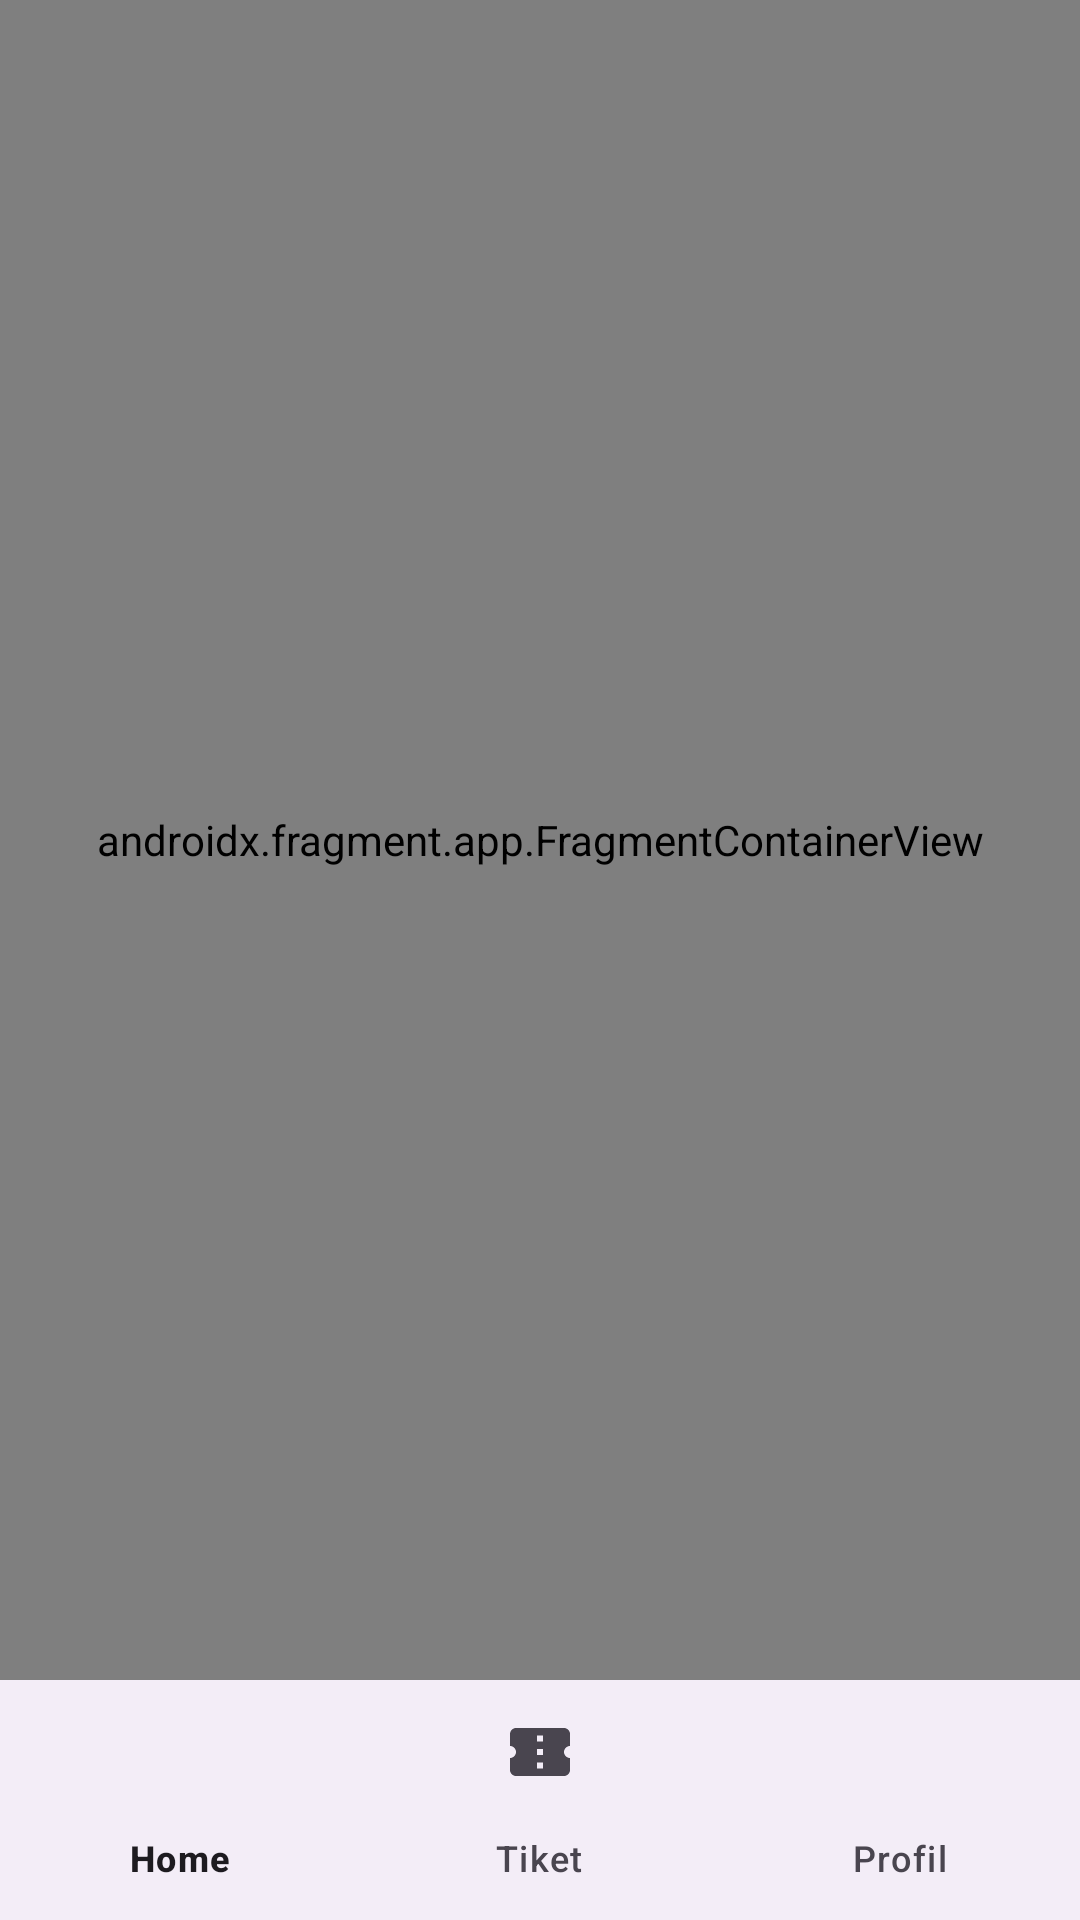

The Android layout XML behind this screen, and the referenced resources:
<!-- AndroidManifest.xml: application theme Theme.LamrehAcehBesar -->
<!-- res/layout/activity_user_dashboard.xml -->
<?xml version="1.0" encoding="utf-8"?>
<androidx.constraintlayout.widget.ConstraintLayout xmlns:android="http://schemas.android.com/apk/res/android"
    xmlns:app="http://schemas.android.com/apk/res-auto"
    android:layout_width="match_parent"
    android:layout_height="match_parent">

    <androidx.fragment.app.FragmentContainerView
        android:id="@+id/nav_host_fragment"
        android:name="androidx.navigation.fragment.NavHostFragment"
        android:layout_width="match_parent"
        android:layout_height="0dp"
        app:defaultNavHost="true"
        app:navGraph="@navigation/user_nav_graph"
        app:layout_constraintBottom_toTopOf="@id/bottomUi"
        app:layout_constraintTop_toTopOf="parent" />

    <com.google.android.material.bottomnavigation.BottomNavigationView
        android:id="@+id/bottomUi"
        android:layout_width="match_parent"
        android:layout_height="wrap_content"
        app:menu="@menu/bottom_nav_menu"
        app:layout_constraintBottom_toBottomOf="parent" />
</androidx.constraintlayout.widget.ConstraintLayout>
<!-- resources referenced by this layout -->
<resources>
  <style name="Theme.LamrehAcehBesar" parent="Base.Theme.LamrehAcehBesar" />
  <style name="Base.Theme.LamrehAcehBesar" parent="Theme.Material3.DayNight.NoActionBar">
          
          
      </style>
</resources>
